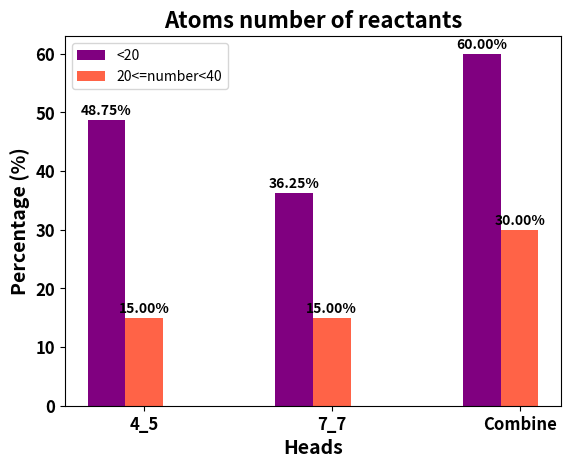

This chart was generated by the following Python code: (Note: this script raises an exception after producing the figure.)
import matplotlib.pyplot as plt
import numpy as np
import os
current_dir = os.getcwd()
parent_dir = os.path.dirname(os.path.dirname(os.path.dirname(current_dir)))
filename_predict=os.path.join(parent_dir,'data/result/statistics_reactive/double_para/predict')

### result of  three methods ###
categories = ['4_5', '7_7', 'Combine']
# function =[3,20,27]
# combine  =[4,30,48]
# predict  =[4,26,40]
values1 = [48.75,36.25,60]
values2 = [15,15,30]


# Calculate the sum of each group.
# total1 = sum(values1)
# total2 = sum(values2)
# total3 = sum(values3)
total1 = 100
total2 = 100


# Calculate the percentage.
percentages1 = [v / total1 * 100 for v in values1]
percentages2 = [v / total2 * 100 for v in values2]


# Draw a bar chart.
width = 0.2  # Width of each group's bar chart.
x = np.arange(len(categories))  # X-axis position.

fig, ax = plt.subplots()

ax.bar(x - width, percentages1, width, label='<20',color='#800080')
ax.bar(x, percentages2, width, label='20<=number<40',color='#FF6347')


ax.set_xticks(x)
ax.set_xticklabels(categories)

# Add percentage labels.
for i in range(len(categories)):
    ax.text(x[i] - width, percentages1[i] +0.35, f'{percentages1[i]:.2f}%', ha='center', va='bottom',fontweight='bold')
    ax.text(x[i], percentages2[i] + 0.35, f'{percentages2[i]:.2f}%', ha='center', va='bottom',fontweight='bold')


ax.legend(loc='upper left')

# Bolden the axis numbers.
# ax.tick_params(axis='both', which='major', labelsize=14, width=4)
# ax.tick_params(axis='both', which='minor', labelsize=10, width=2)
plt.xlabel('Heads',fontsize=14, fontweight='bold')
plt.ylabel('Percentage (%)',fontsize=14, fontweight='bold')
plt.title('Atoms number of reactants',fontsize=16, fontweight='bold')
plt.xticks(fontsize=12, fontweight='bold')
plt.yticks(fontsize=12, fontweight='bold')

jpg_method_path=f'Atoms number of reactants.jpeg'
three_method_path=os.path.join(filename_predict,jpg_method_path)
plt.savefig(three_method_path)
plt.show()
